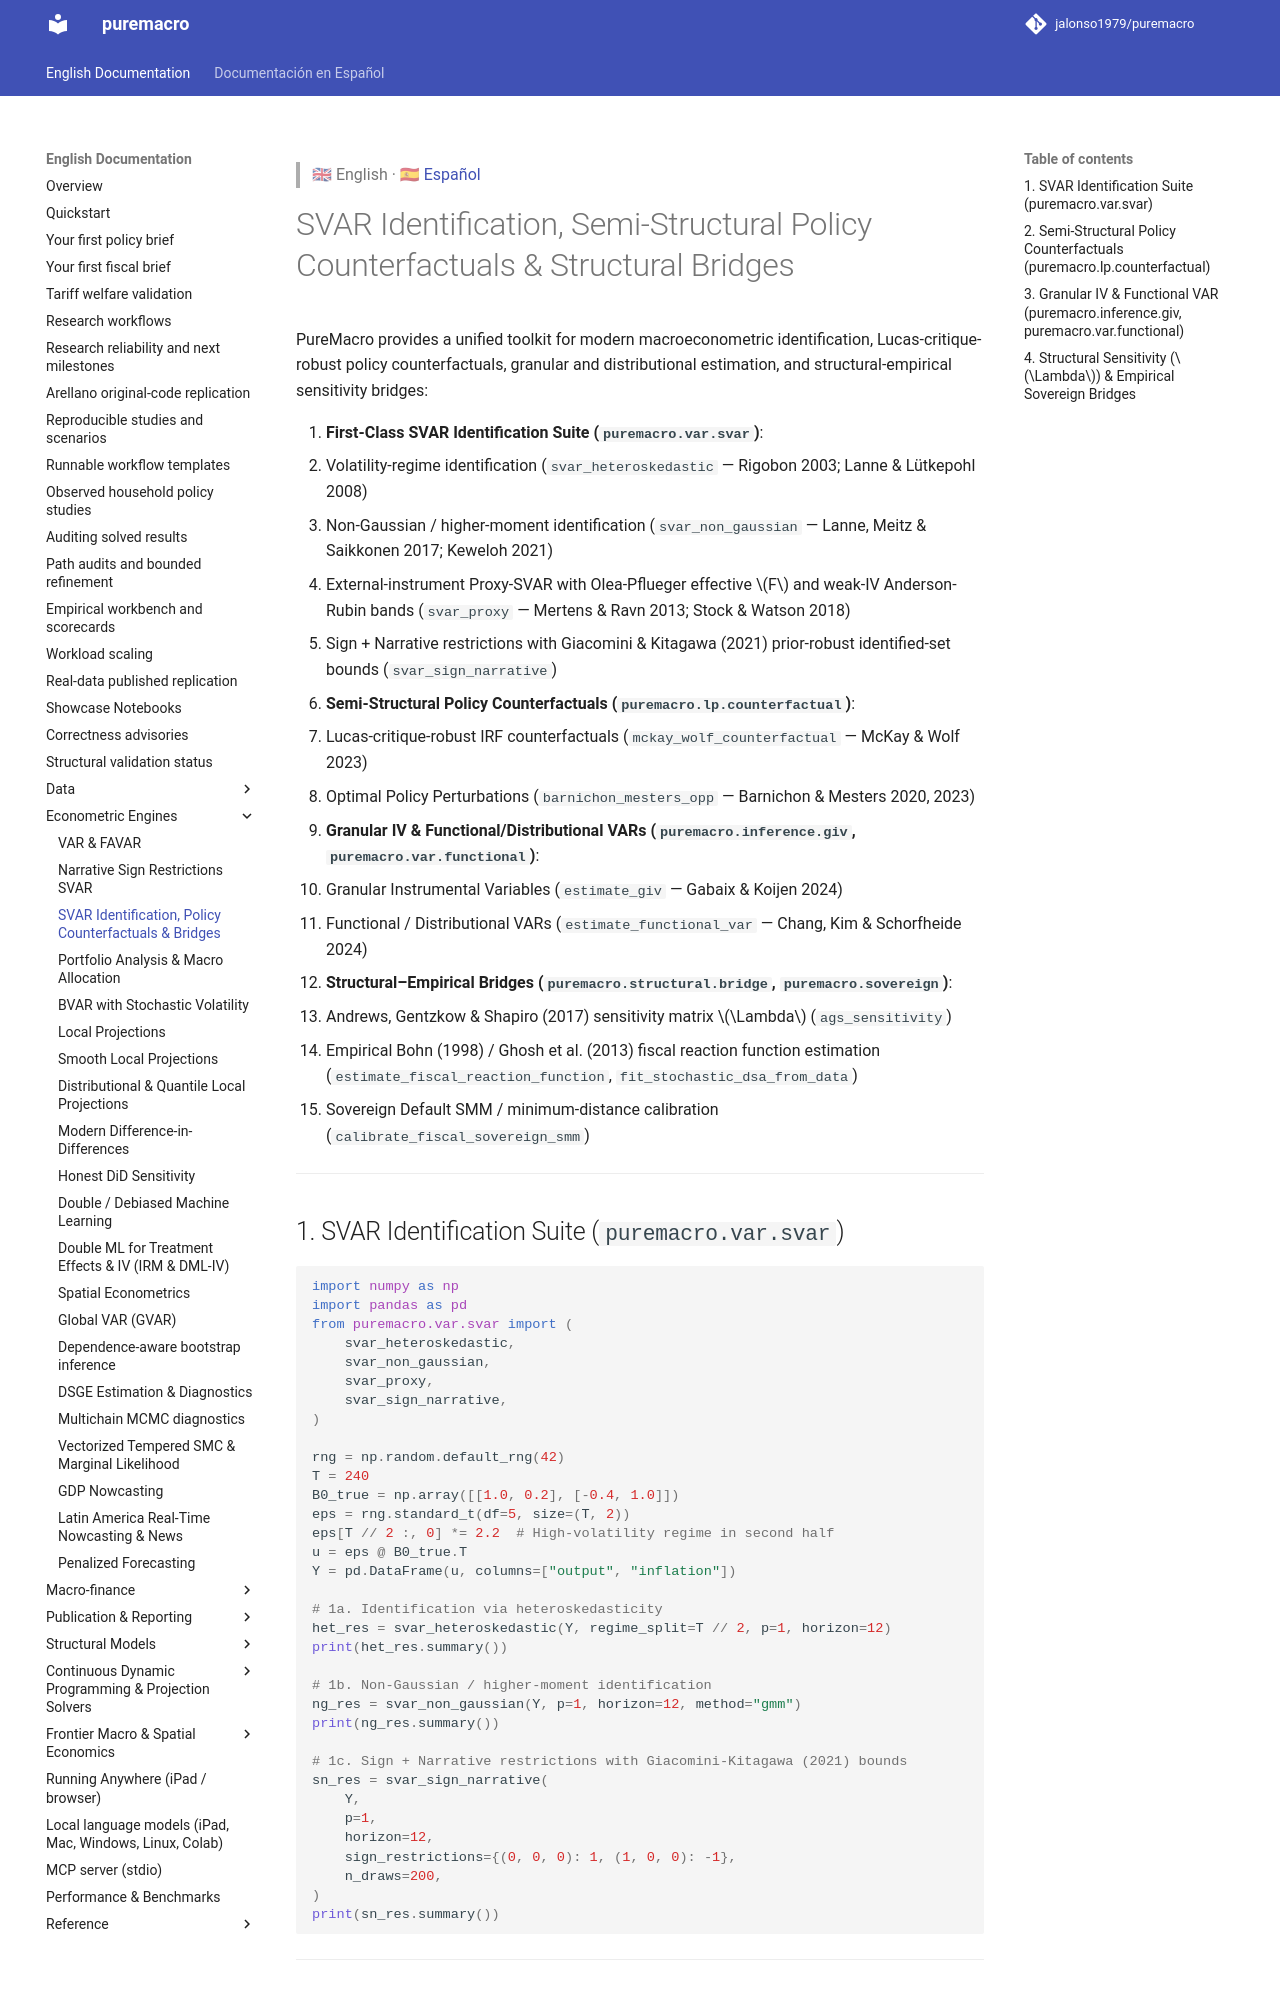

repository: jalonso1979/puremacro · page: docs/svar_and_policy_counterfactuals/index.html · generator: mkdocs

> 🇬🇧 English · 🇪🇸 [Español](es/svar_and_policy_counterfactuals.md)

# SVAR Identification, Semi-Structural Policy Counterfactuals & Structural Bridges

PureMacro provides a unified toolkit for modern macroeconometric identification,
Lucas-critique-robust policy counterfactuals, granular and distributional
estimation, and structural-empirical sensitivity bridges:

1. **First-Class SVAR Identification Suite (`puremacro.var.svar`)**:
   - Volatility-regime identification (`svar_heteroskedastic` — Rigobon 2003; Lanne & Lütkepohl 2008)
   - Non-Gaussian / higher-moment identification (`svar_non_gaussian` — Lanne, Meitz & Saikkonen 2017; Keweloh 2021)
   - External-instrument Proxy-SVAR with Olea-Pflueger effective $F$ and weak-IV Anderson-Rubin bands (`svar_proxy` — Mertens & Ravn 2013; Stock & Watson 2018)
   - Sign + Narrative restrictions with Giacomini & Kitagawa (2021) prior-robust identified-set bounds (`svar_sign_narrative`)
2. **Semi-Structural Policy Counterfactuals (`puremacro.lp.counterfactual`)**:
   - Lucas-critique-robust IRF counterfactuals (`mckay_wolf_counterfactual` — McKay & Wolf 2023)
   - Optimal Policy Perturbations (`barnichon_mesters_opp` — Barnichon & Mesters 2020, 2023)
3. **Granular IV & Functional/Distributional VARs (`puremacro.inference.giv`, `puremacro.var.functional`)**:
   - Granular Instrumental Variables (`estimate_giv` — Gabaix & Koijen 2024)
   - Functional / Distributional VARs (`estimate_functional_var` — Chang, Kim & Schorfheide 2024)
4. **Structural–Empirical Bridges (`puremacro.structural.bridge`, `puremacro.sovereign`)**:
   - Andrews, Gentzkow & Shapiro (2017) sensitivity matrix $\Lambda$ (`ags_sensitivity`)
   - Empirical Bohn (1998) / Ghosh et al. (2013) fiscal reaction function estimation (`estimate_fiscal_reaction_function`, `fit_stochastic_dsa_from_data`)
   - Sovereign Default SMM / minimum-distance calibration (`calibrate_fiscal_sovereign_smm`)

---
